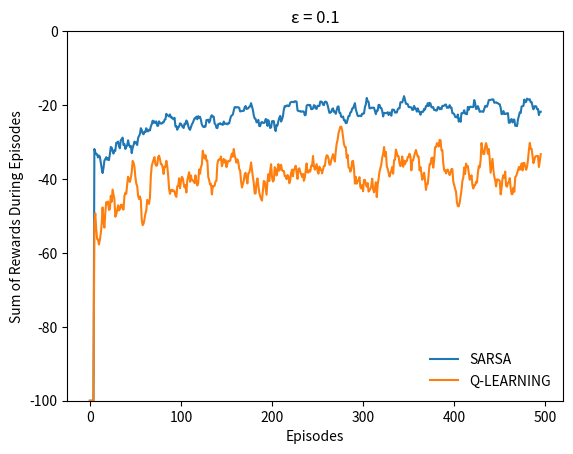

Reproduce this figure in Python.
"""
COMP532 - Assignment 1
----------------------
Program to reimplement the Cliff Walking Example present within 'Reinforcement Learning: An 
Introduction' by Richard S. Sutton and Andrew G. Barto (Second Edition), Figure 6.4 [Pg. 108].

Authors
-------
[redacted]
[redacted]
[redacted]
"""

import numpy as np
import matplotlib.pyplot as plt

class Agent():
    """
    Agent class that selects actions (movements on a grid) in the environment and interprets
    the reward to produce state-action value estimates.

    Parameters
    ----------
    eNum : float < 1
        Probability for the agent to not choose the optimum action in order to 'explore'.
        A value of 0 result in a Greedy-Method Agent.

    Attributes
    ----------
    actions : list
        List of actions (movements) that the agent can take within the environment. 
    actValEstimates : 3-Dimensional NumPy Array
        Array storing the state-action value estimates with the state (position) represented
        by the first 2 indcices, and the action in the last dimension.

    """
    def __init__(self, eNum = 0.1):
        """
        Initialises the agent with given epsilon value.
        """
        self.eNum = eNum

        # Possible actions
        self.actions = ["up", "right", "down", "left"]

        # Establish 3 dimensional array for storing Q(s, a) estimates.
        # First 2 axis point to a state i.e. a coordinate position on the board.
        # Last position points to the various potential actions that can be chosen from that state.
        self.actValEstimates = np.zeros((4, 12, len(self.actions)))

        # Numpy Random Generator
        self.randGen = np.random.default_rng()

    def __str__(self):
        """
        Returns the string representation of the agent specifying its distinguishing eNum.
        """
        return f"\u03B5 = {self.eNum}"

    def action(self, state):
        """
        The policy, or action selector, that returns the desired action when in a given state.

        Parameters
        ----------
        state : position (x, y)
            The state of the environemnt (or the position of the Agent within the grid).

        Returns
        -------
        action : action
            The selected action based on the given state and the Agent's current action value
            estimates.
        """
        # Epsilon Choice (If eNum = 0 then Greedy-Method)
        eNumSelector = self.randGen.random()
        
        if eNumSelector < self.eNum:
            # picks random arm from all arms
            action = self.randGen.choice(self.actions)
        
        # Greedy Choice
        else:
            # Gets the action values for current position
            stateActVals = self.actValEstimates[state[0], state[1], :]

            # Index of action with max actVal (greedy action)
            actionIndex = np.argmax(stateActVals)

            # Check for other greedy actions.
            maxActs = np.where(stateActVals == stateActVals[actionIndex])[0]
            # When there are multiple greedy actions, choose one at random.
            if len(maxActs) > 1:
                actionIndex = self.randGen.choice(maxActs)

            action = self.actions[actionIndex]
        
        return action

    def interpreterSarsa(self, prevState, prevAct, reward, nxtState, nxtAct):
        """
        Re-evaluates value estimates using SARSA.

        Parameters
        ----------
        prevState : position (x, y)
            The starting state of the environment.
        prevAct : action
            The action taken from the starting state.
        reward : int
            The reward produced when prevAct is taken from prevState.
        nxtState :  position (x, y)
            The state reached when prevAct is taken.
        nxtAct : action
            The next action to be made selected from existing state-action value estimates.

        """
        # Get action indices
        a = self.actions.index(prevAct)
        aPrime = self.actions.index(nxtAct)
        
        # Get action values
        currentActVal = self.actValEstimates[prevState[0], prevState[1], a]
        nxtActVal = self.actValEstimates[nxtState[0], nxtState[1], aPrime]

        # Update action value estimate
        self.actValEstimates[prevState[0], prevState[1], a] += self.eNum * (reward + nxtActVal - currentActVal)

    def interpreterQLearn(self, prevState, prevAct, reward, nxtState):
        """
        Re-evaluates value estimates using Q-Learning.

        Parameters
        ----------
        prevState : position (x, y)
            The starting state of the environment.
        prevAct : action
            The action taken from the starting state.
        reward : int
            The reward produced when prevAct is taken from prevState.
        nxtState :  position (x, y)
            The state reached when prevAct is taken.

        """
        # Get previous action nand state
        a = self.actions.index(prevAct)

        # Get action values
        currentActVal = self.actValEstimates[prevState[0], prevState[1], a]
        nxtActVal = max(self.actValEstimates[nxtState[0], nxtState[1], :])      # max action val for next state

        # Update action value estimate
        self.actValEstimates[prevState[0], prevState[1], a] += self.eNum * (reward + nxtActVal - currentActVal)

    def reset(self):
        """
        Resets the Agent class to default values.
        """
        self.previousActIndex = None
        self.previousState = None
        self.actValEstimates = np.zeros((4, 12, len(self.actions)))



# CLIFF --> Board, positionMoves, reward return, PLAY???? (play in the environment, interpret in the agent)
class Environment():
    """
    Environment class interacts with Agents to take actions, adapt states and return rewards.

    Parameters
    ----------
    episodes : int
        Number of times agents work through the cliff-walking (Learning).
    runs : int 
        Number of times to run through episodes.

    Attributes
    ----------
    end : boolean
        True if the environent is in an end state (at the goal or off the cliff). False if not.
    board : 2-Dimensional NumPy Array
        The grid of the envirnoment with value -1 where the cliff is defined to be.
    S : position (x, y)
        The starting position for agent.
    G : position (x, y)
        The end goal position for the agent.
    
    """
    def __init__(self, episodes, runs):
        """
        Initialises an environment with set episodes and runs.
        """
        self.episodes = episodes
        self.runs = runs

        self.end = False

        self.board = np.zeros((4, 12))
        # Cliff face descibed by -1 grid values.
        self.board[3, 1:11] = -1

        # Start and Goal positions        
        self.S = (3, 0)
        self.G = (3, 11)

        # Set Environment state:
        self.state = self.S

    def movePlayer(self, action):
        """
        Takes an action to change the stae of the environment, i.e moves the agent on the grid.

        Parameters
        ----------
        action : action 
            The action to move the agent in the grid by.

        Notes
        -----
        The end of episode detection also takes place within this method. When the state of the
        environment is at the goal, or off ther cliff, the end attribute is set to be True.
        """
        # Move around the board according to given action.
        if action == "up":
            nxtPos = (self.state[0] - 1, self.state[1])
        elif action == "down":
            nxtPos = (self.state[0] + 1, self.state[1])
        elif action == "left":
            nxtPos = (self.state[0], self.state[1] - 1)
        else:
            nxtPos = (self.state[0], self.state[1] + 1)
        
        # Check that the next position is on the board. If not: do not move.
        if nxtPos[0] >= 0 and nxtPos[0] <= 3:
            if nxtPos[1] >= 0 and nxtPos[1] <= 11:
                self.state = nxtPos

        # Leave the goal or cliff check for the play part....
        if self.state == self.G:
            self.end = True
            # print("REACHED GOAL at: ", self.state)
        if self.board[self.state] == -1:
            self.end = True
            # print("FALLS OFF CLIFF at: ", self.state)

    def getReward(self, position):
        """
        Returns a reward give the state of the environment.

        Returns
        -------
        reward : int
            Reward is defined to be -1 for all spaces except for when the state "falls" off the
            cliff, when this happens the reward is -100. 
        """
        # If the player is on the cliff return -100
        if self.board[position] == -1:
            return -100

        # Else, for all other positions, return -1
        else:
            return -1

    def play(self, agent, method = "sarsa"):
        """
        Performs a series of episodes of the cliff-walking game, estimates state-action values using
        the given method with a given agent.

        Parameters
        ----------
        agent : Agent()
            Agent class to learn the cliff walking game.
        method : "sarsa" (Default) or "qlearn"
            The desired policy control method.

        Returns
        -------
        rewardSum : NumPy Array
            Averaged array of cumulative rewards for each episode. 
        """
        rewardSum = np.zeros(self.episodes)

        # Iterate through given number of runs
        for j in range(self.runs):
            # Tracker (Runs)
            print("RUN: ", j)

            # Complete given number of episodes for each run
            for i in range(self.episodes):

                # Initilialise starting state
                self.state = self.S
                self.end = False

                # SARSA
                if method == "sarsa":
                    # Choose initial action
                    action = agent.action(self.state)

                    # Iterate for each step of the episode
                    while 1:
                        # Store Current Sate and Action
                        previousState = self.state
                        previousAct = action

                        # Move agent and recieve reward
                        self.movePlayer(action)
                        reward = self.getReward(self.state)

                        # Add reward to sum tracker
                        rewardSum[i] += reward

                        # Next Action (based on existing action values)
                        action = agent.action(self.state)
                        
                        # Re-evaluate action value estimates and grab next action.
                        agent.interpreterSarsa(previousState, previousAct, reward, self.state, action)

                        if self.end:
                            break
                
                # Q-Learning
                if method == "qlearn":
                    # Iterate for each step of the episode
                    while 1:
                        # Get action
                        action = agent.action(self.state)

                        # Store Current Sate and Action
                        previousState = self.state
                        previousAct = action

                        # Move agent and recieve reward
                        self.movePlayer(action)
                        reward = self.getReward(self.state)

                        # Add reward to sum tracker
                        rewardSum[i] += reward
                        
                        # Re-evaluate action value estimates
                        agent.interpreterQLearn(previousState, previousAct, reward, self.state)

                        if self.end:
                            break
                
        return rewardSum/self.runs
                

def movingAvg(sumList):
    """
    Returns the array of moving averages for a given array.
    """
    movingAvg = []
    for itemIndex in range(len(sumList)):
        if itemIndex < 5:
            movingAvg.append(-100)
        elif itemIndex > len(sumList) - 5:
            movingAvg.append(None)
        else:
            mean = sum(sumList[itemIndex - 5 : itemIndex + 5])/10
            movingAvg.append(mean)
    
    return movingAvg

            

if __name__ == "__main__":
    agent = Agent()
    env = Environment(500, 10)

    # Play SARSA
    rewardSarsa = env.play(agent, "sarsa")

    agent.reset()

    # PLAY Q-LEARNING
    rewardQLearn = env.play(agent, "qlearn")

    # PLOT
    plt.plot(movingAvg(rewardSarsa))
    plt.plot(movingAvg(rewardQLearn))
    plt.title(agent)
    plt.ylabel("Sum of Rewards During Episodes")
    plt.xlabel("Episodes")
    plt.ylim(-100, 0)
    plt.legend(["SARSA", "Q-LEARNING"], loc = 4, frameon = False)
    plt.show()